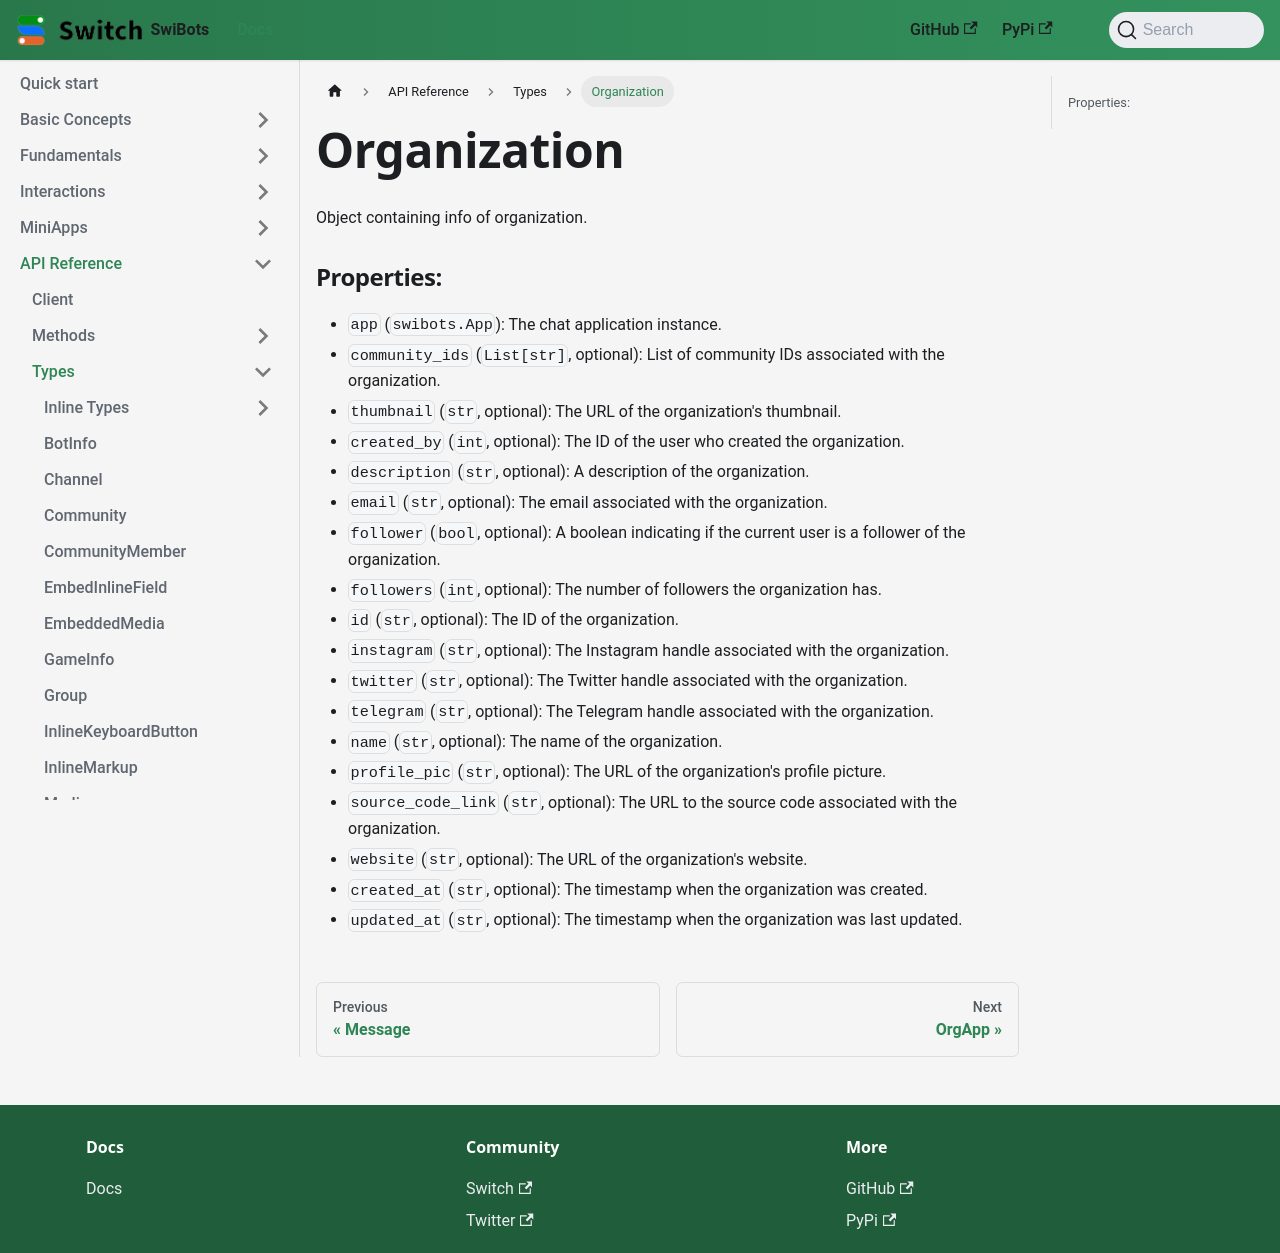

repository: switchcollab/Switch-Bots-Python-Library · page: docs/api_reference/types/organization/index.html · generator: docusaurus

# Organization
Object containing info of organization.

### Properties:

- `app` (`swibots.App`): The chat application instance.
- `community_ids` (`List[str]`, optional): List of community IDs associated with the organization.
- `thumbnail` (`str`, optional): The URL of the organization's thumbnail.
- `created_by` (`int`, optional): The ID of the user who created the organization.
- `description` (`str`, optional): A description of the organization.
- `email` (`str`, optional): The email associated with the organization.
- `follower` (`bool`, optional): A boolean indicating if the current user is a follower of the organization.
- `followers` (`int`, optional): The number of followers the organization has.
- `id` (`str`, optional): The ID of the organization.
- `instagram` (`str`, optional): The Instagram handle associated with the organization.
- `twitter` (`str`, optional): The Twitter handle associated with the organization.
- `telegram` (`str`, optional): The Telegram handle associated with the organization.
- `name` (`str`, optional): The name of the organization.
- `profile_pic` (`str`, optional): The URL of the organization's profile picture.
- `source_code_link` (`str`, optional): The URL to the source code associated with the organization.
- `website` (`str`, optional): The URL of the organization's website.
- `created_at` (`str`, optional): The timestamp when the organization was created.
- `updated_at` (`str`, optional): The timestamp when the organization was last updated.
